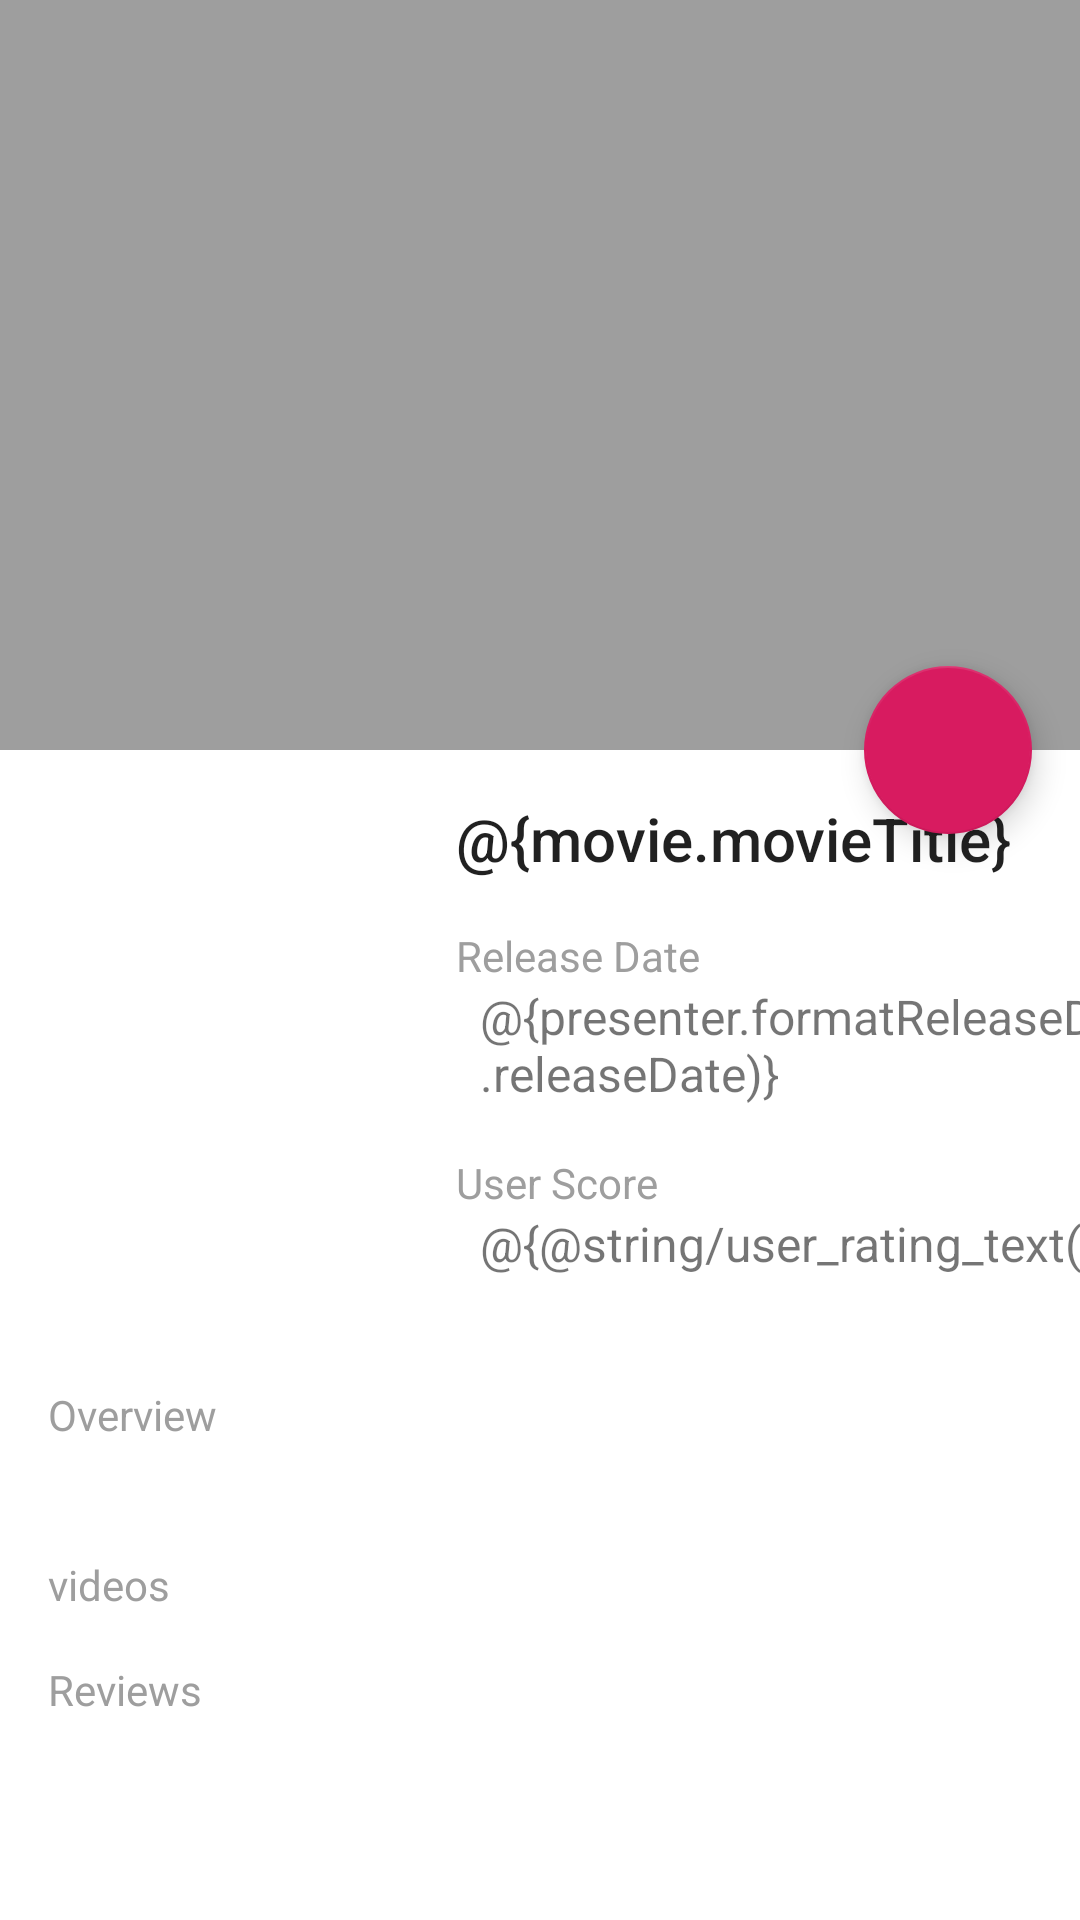

This screen was rendered from an Android layout file. Write that file and the resources it references.
<!-- AndroidManifest.xml: application theme AppTheme -->
<!-- res/layout/activity_detail.xml -->
<?xml version="1.0" encoding="utf-8"?>
<android.support.design.widget.CoordinatorLayout
    xmlns:android="http://schemas.android.com/apk/res/android"
    xmlns:app="http://schemas.android.com/apk/res-auto"
    android:layout_width="match_parent"
    android:layout_height="match_parent"
    android:background="@android:color/background_light"
    android:fitsSystemWindows="true"
    >

    <android.support.design.widget.AppBarLayout
        android:id="@+id/appbar"
        android:layout_width="match_parent"
        android:layout_height="wrap_content"
        android:fitsSystemWindows="true"
        android:theme="@style/ThemeOverlay.AppCompat.Dark.ActionBar">

        <android.support.design.widget.CollapsingToolbarLayout
            android:id="@+id/collapsing_toolbar"
            android:layout_width="match_parent"
            android:layout_height="@dimen/app_bar_layout_height"
            app:contentScrim="@color/colorPrimary"
            app:expandedTitleMarginEnd="@dimen/margin_medium"
            app:expandedTitleMarginStart="@dimen/margin_medium"
            app:layout_scrollFlags="scroll|exitUntilCollapsed"
            app:scrimAnimationDuration="300"
            app:scrimVisibleHeightTrigger="100dp"
            >

            <ImageView
                android:id="@+id/backdrop"
                android:layout_width="match_parent"
                android:layout_height="match_parent"
                android:fitsSystemWindows="true"
                android:scaleType="centerCrop"
                app:layout_collapseMode="parallax" />

            <View
                android:layout_width="match_parent"
                android:layout_height="@dimen/app_bar_scrim_height"
                android:layout_gravity="bottom"
                android:background="@drawable/scrim" />

            <android.support.v7.widget.Toolbar
                android:id="@+id/toolbar"
                android:layout_width="match_parent"
                android:layout_height="?attr/actionBarSize"
                app:layout_collapseMode="pin" />

        </android.support.design.widget.CollapsingToolbarLayout>
    </android.support.design.widget.AppBarLayout>

    <android.support.v4.widget.NestedScrollView
        android:id="@+id/nestedScrollView"
        android:layout_width="match_parent"
        android:layout_height="match_parent"
        app:layout_behavior="@string/appbar_scrolling_view_behavior">

        <LinearLayout
            android:layout_width="match_parent"
            android:layout_height="wrap_content"
            android:orientation="vertical"
            android:descendantFocusability="blocksDescendants"
            android:paddingBottom="100dp">
            <include
                android:id="@+id/movie_details"
                layout="@layout/movie_detail"
               />
            <include
                android:id="@+id/movie_videos"
                layout="@layout/video_list" />
            <include
                android:id="@+id/movie_reviews"
                layout="@layout/reviews_list" />

        </LinearLayout>

    </android.support.v4.widget.NestedScrollView>

    <android.support.design.widget.FloatingActionButton
        android:id="@+id/favorite_button"
        android:layout_width="wrap_content"
        android:layout_height="wrap_content"
        android:layout_margin="@dimen/margin_medium"
        android:clickable="true"
        android:focusable="true"
       android:src="@drawable/ic_star_border_white_24px"
        app:layout_anchor="@+id/appbar"
        app:layout_anchorGravity="end|right|bottom" />
</android.support.design.widget.CoordinatorLayout>
<!-- res/layout/movie_detail.xml (included above) -->
<?xml version="1.0" encoding="utf-8"?>
<android.support.constraint.ConstraintLayout xmlns:android="http://schemas.android.com/apk/res/android"
    android:layout_width="match_parent"
    android:layout_height="match_parent"
    xmlns:app="http://schemas.android.com/apk/res-auto"
    app:layout_behavior="@string/appbar_scrolling_view_behavior">

        <ImageView
            android:id="@+id/poster"
            android:layout_width="@dimen/poster_width"
            android:layout_height="@dimen/poster_height"
            android:layout_marginLeft="@dimen/margin_medium"
            android:layout_marginStart="@dimen/margin_medium"
            android:layout_marginTop="@dimen/margin_medium"
            android:scaleType="centerCrop"
            app:layout_constraintStart_toStartOf="parent"
            app:layout_constraintTop_toTopOf="parent"
            />

        <TextView
            android:id="@+id/movieTitleTv"
            android:layout_width="0dp"
            android:layout_height="wrap_content"
            android:layout_marginEnd="@dimen/margin_medium"
            android:layout_marginLeft="@dimen/margin_medium"
            android:layout_marginRight="@dimen/margin_medium"
            android:layout_marginStart="@dimen/margin_medium"
            android:layout_marginTop="@dimen/margin_medium"
            android:text="@{movie.movieTitle}"
            android:textAppearance="@style/TextAppearance.AppCompat.Title"
            app:layout_constraintEnd_toEndOf="parent"
            app:layout_constraintStart_toEndOf="@+id/poster"
            app:layout_constraintTop_toTopOf="parent"
             />

        <TextView
            android:id="@+id/releaseDateLabel"
            style="@style/DetailLabel"
            android:text="@string/release_date"
            app:layout_constraintStart_toEndOf="@+id/poster"
            app:layout_constraintTop_toBottomOf="@+id/movieTitleTv" />

        <TextView
            android:id="@+id/releaseDateTv"
            style="@style/DetailText"
            android:text="@{presenter.formatReleaseDate(movie.releaseDate)}"
            app:layout_constraintStart_toEndOf="@+id/poster"
            app:layout_constraintTop_toBottomOf="@+id/releaseDateLabel"
            />

        <TextView
            android:id="@+id/userRatingLabel"
            style="@style/DetailLabel"
            android:text="@string/user_rating"
            app:layout_constraintStart_toEndOf="@+id/poster"
            app:layout_constraintTop_toBottomOf="@+id/releaseDateTv" />

        <TextView
            android:id="@+id/userRatingTv"
            style="@style/DetailText"
            android:text="@{@string/user_rating_text(movie.userRating)}"
            app:layout_constraintStart_toEndOf="@+id/poster"
            app:layout_constraintTop_toBottomOf="@+id/userRatingLabel"
             />

        <TextView
            android:id="@+id/plotSynopsisLabel"
            style="@style/DetailLabel"
            android:text="@string/plot_synopsis"
            app:layout_constraintStart_toStartOf="parent"
            app:layout_constraintTop_toBottomOf="@+id/poster" />

        <TextView
            android:id="@+id/plotSynopsisTv"
            style="@style/DetailText"
            android:layout_width="0dp"
            android:layout_marginEnd="@dimen/margin_medium"
            android:layout_marginLeft="@dimen/margin_medium"
            android:layout_marginRight="@dimen/margin_medium"
            android:layout_marginStart="@dimen/margin_medium"
            app:layout_constraintBottom_toBottomOf="parent"
            app:layout_constraintEnd_toEndOf="parent"
            app:layout_constraintStart_toStartOf="parent"
            app:layout_constraintTop_toBottomOf="@+id/plotSynopsisLabel" />

    </android.support.constraint.ConstraintLayout>
<!-- res/layout/video_list.xml (included above) -->
<?xml version="1.0" encoding="utf-8"?>
<LinearLayout
    xmlns:android="http://schemas.android.com/apk/res/android"
    xmlns:app="http://schemas.android.com/apk/res-auto"
    android:layout_width="match_parent"
        android:layout_height="wrap_content"
        android:orientation="vertical"
        app:layout_behavior="@string/appbar_scrolling_view_behavior">

        <TextView
            android:id="@+id/videosLabel"
            style="@style/DetailLabel"
            android:text="videos" />

        <android.support.v7.widget.RecyclerView
            android:id="@+id/videos_list"
            android:layout_width="match_parent"
            android:layout_height="wrap_content"
            app:layout_behavior="@string/appbar_scrolling_view_behavior" />

    </LinearLayout>
<!-- res/layout/reviews_list.xml (included above) -->
<?xml version="1.0" encoding="utf-8"?>
<LinearLayout xmlns:android="http://schemas.android.com/apk/res/android"
    android:layout_width="match_parent"
    android:layout_height="wrap_content"
    xmlns:app="http://schemas.android.com/apk/res-auto"
    android:orientation="vertical"
    app:layout_behavior="@string/appbar_scrolling_view_behavior">

        <TextView
            android:id="@+id/reviewsLabel"
            style="@style/DetailLabel"
            android:text="Reviews" />

        <android.support.v7.widget.RecyclerView
            android:id="@+id/reviews_list"
            android:layout_width="match_parent"
            android:layout_height="wrap_content"
            app:layout_behavior="@string/appbar_scrolling_view_behavior" />

    </LinearLayout>
<!-- resources referenced by this layout -->
<resources>
  <color name="colorPrimary">#9E9E9E</color>
  <dimen name="app_bar_layout_height">250dp</dimen>
  <dimen name="app_bar_scrim_height">100dp</dimen>
  <dimen name="margin_medium">16dp</dimen>
  <dimen name="poster_height">180dp</dimen>
  <dimen name="poster_width">120dp</dimen>
  <string name="plot_synopsis">Overview</string>
  <string name="release_date">Release Date</string>
  <string name="user_rating">User Score</string>
  <style name="DetailLabel" parent="@style/TextAppearance.AppCompat.Body1">
          <item name="android:layout_width">wrap_content</item>
          <item name="android:layout_height">wrap_content</item>
          <item name="android:layout_marginLeft">@dimen/margin_medium</item>
          <item name="android:layout_marginRight">@dimen/margin_medium</item>
          <item name="android:layout_marginTop">@dimen/margin_medium</item>
          <item name="android:textColor">@color/colorPrimary</item>
      </style>
  <style name="DetailText">
          <item name="android:layout_width">wrap_content</item>
          <item name="android:layout_height">wrap_content</item>
          <item name="android:layout_marginLeft">@dimen/margin_large</item>
          <item name="android:layout_marginRight">@dimen/margin_medium</item>
          <item name="android:textSize">@dimen/detail_text_size</item>
      </style>
  <style name="AppTheme" parent="Theme.AppCompat.Light.DarkActionBar">
          
          <item name="colorPrimary">@color/colorPrimary</item>
          <item name="colorPrimaryDark">@color/colorPrimaryDark</item>
          <item name="colorAccent">@color/colorAccent</item>
      </style>
  <dimen name="margin_large">24dp</dimen>
  <dimen name="detail_text_size">16sp</dimen>
  <color name="colorPrimaryDark">#616161</color>
  <color name="colorAccent">#D81B60</color>
</resources>
